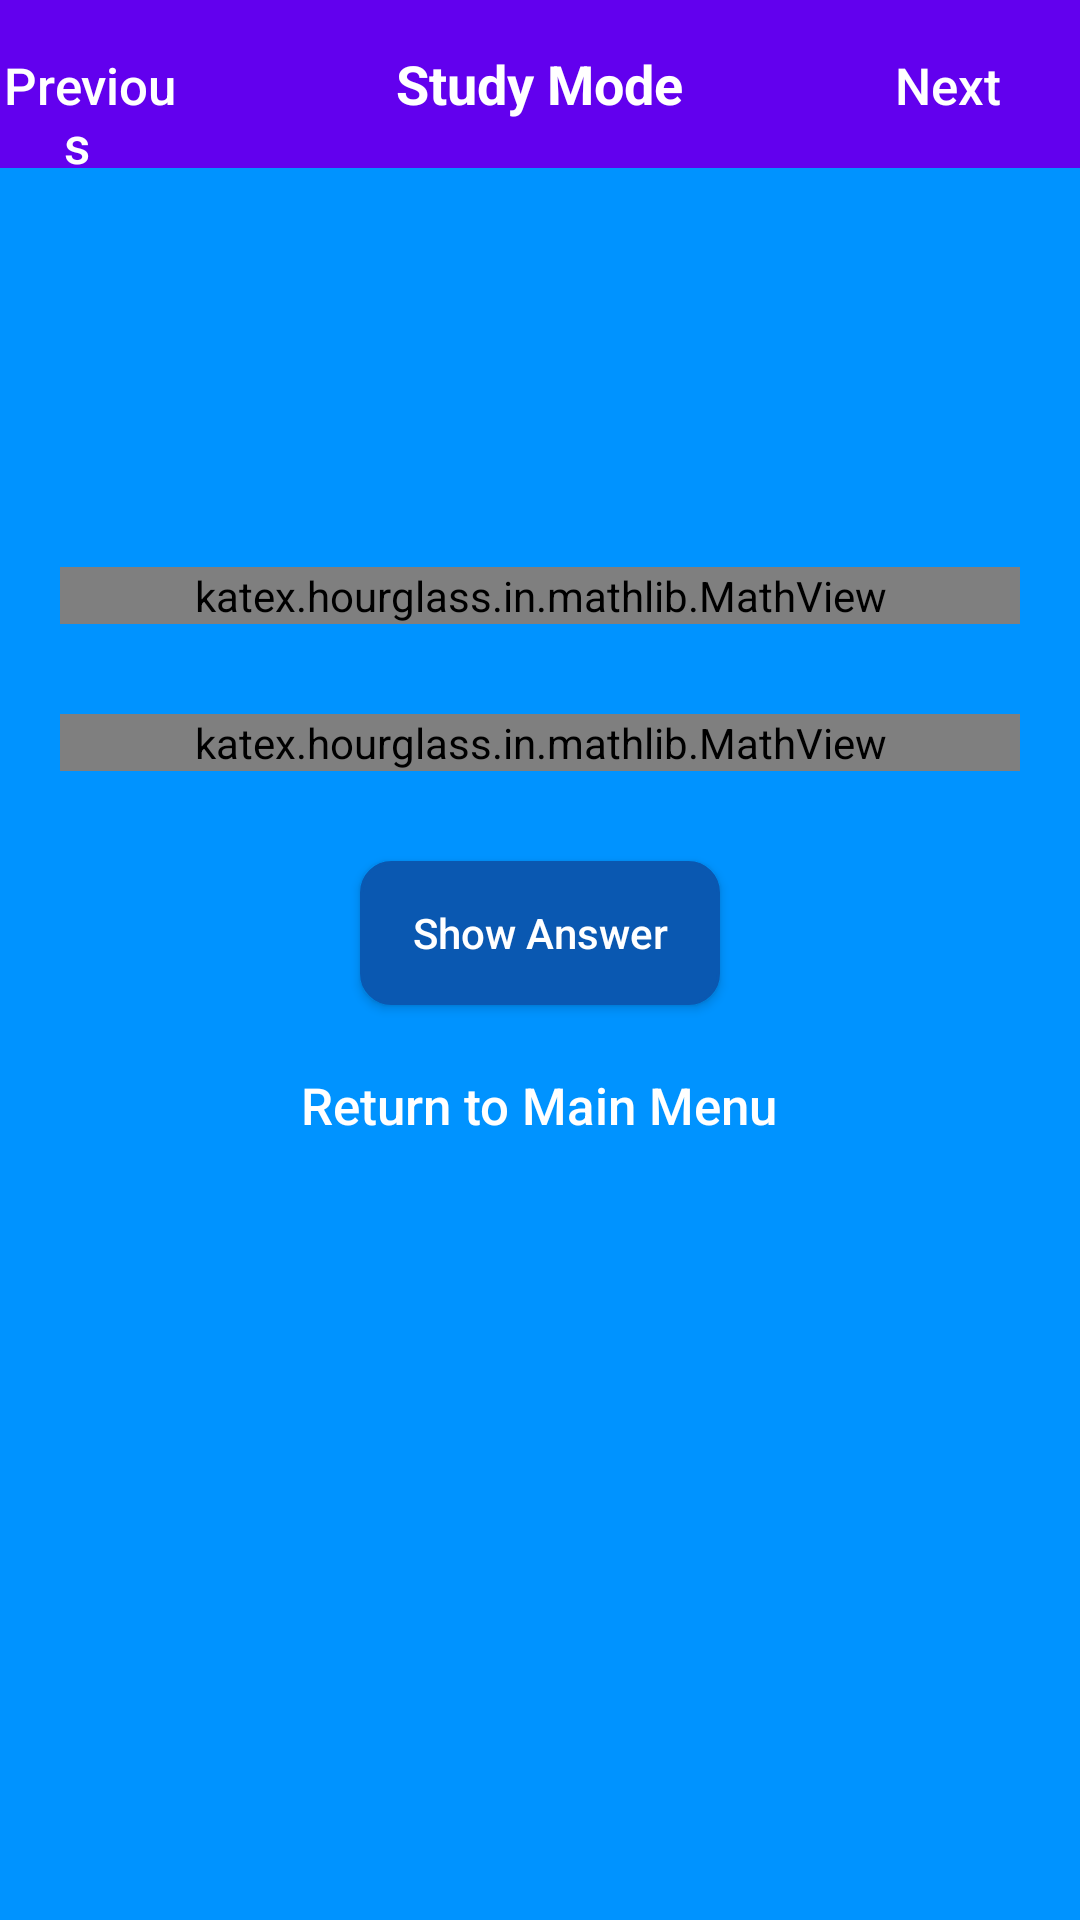

Produce the Android XML layout that renders to this screen, including the resource entries it uses.
<!-- AndroidManifest.xml: fallback theme Theme.MaterialComponents.DayNight.NoActionBar -->
<!-- res/layout/activity_study_mode_page.xml -->
<?xml version="1.0" encoding="utf-8"?>
<RelativeLayout
  xmlns:android="http://schemas.android.com/apk/res/android"
  xmlns:app="http://schemas.android.com/apk/res-auto"
  xmlns:tools="http://schemas.android.com/tools"
  android:layout_width="match_parent"
  android:layout_height="match_parent"
  android:background="@color/backgroundColor"
  tools:context="com.sciencebowlhub.scibowlgym.ui.StudyModePage">

  <android.support.v7.widget.Toolbar
    android:id="@+id/toolbar"
    android:layout_width="304dp"
    android:layout_height="wrap_content"
    android:layout_alignParentStart="true"
    android:layout_alignParentLeft="true"
    android:layout_alignParentTop="true"
    android:layout_alignParentEnd="true"
    android:layout_alignParentRight="true"
    android:background="?attr/colorPrimary"
    android:minHeight="?attr/actionBarSize"
    android:theme="?attr/actionBarTheme"
    tools:layout_editor_absoluteY="0dp"/>

  <Button
      android:id="@+id/prevButton"
      android:layout_width="wrap_content"
      android:layout_height="wrap_content"
      android:layout_alignBaseline="@+id/studyModeLabel"
      android:layout_alignBottom="@+id/studyModeLabel"
      android:layout_alignParentEnd="true"
      android:layout_alignParentRight="true"
      android:layout_marginEnd="300dp"
      android:layout_marginRight="300dp"
      android:layout_marginBottom="-12dp"
      android:background="@null"
      android:drawableLeft="@drawable/ic_back"
      android:drawableStart="@drawable/ic_back"
      android:onClick="loadPreviousQuestion"
      android:text="Previous  "
      android:textAllCaps="false"
      android:textColor="@color/white100"
      android:textSize="17sp" />

  <TextView
    android:id="@+id/studyModeLabel"
    android:layout_width="wrap_content"
    android:layout_height="wrap_content"
    android:layout_alignBottom="@+id/toolbar"
    android:layout_centerHorizontal="true"
    android:layout_marginBottom="16dp"
    android:text="@string/study_mode"
    android:textColor="@android:color/white"
    android:textSize="18sp"
    android:textStyle="bold"/>

  

  <Button
    android:id="@+id/nextButton"
    android:layout_width="wrap_content"
    android:layout_height="wrap_content"
    android:layout_alignBaseline="@+id/studyModeLabel"
    android:layout_alignBottom="@+id/studyModeLabel"
    android:layout_alignParentEnd="true"
    android:layout_alignParentRight="true"
    android:background="@null"
    android:drawableEnd="@drawable/ic_next"
    android:drawableRight="@drawable/ic_next"
    android:onClick="loadNextQuestion"
    android:text="@string/next"
    android:textAllCaps="false"
    android:textColor="@color/white100"
    android:textSize="17sp"/>


  <ScrollView
    android:layout_width="match_parent"
    android:layout_height="match_parent"
    android:layout_below="@id/toolbar">

    <LinearLayout
      android:layout_width="match_parent"
      android:layout_height="wrap_content"
      android:layout_gravity="center_horizontal"
      android:gravity="center_horizontal"
      android:orientation="vertical">

      <TextView
        android:id="@+id/roundSetNumLabel"
        android:layout_width="wrap_content"
        android:layout_height="wrap_content"
        android:layout_marginTop="10dp"
        android:textColor="@color/metadataLabelText"
        android:textSize="18sp"/>

      <TextView
        android:id="@+id/questionNumLabel"
        android:layout_width="wrap_content"
        android:layout_height="wrap_content"
        android:layout_marginTop="10dp"
        android:textColor="@color/metadataLabelText"
        android:textSize="18sp"/>

      <TextView
        android:id="@+id/categoryTypeLabel"
        android:layout_width="wrap_content"
        android:layout_height="wrap_content"
        android:layout_marginTop="10dp"
        android:textColor="@color/metadataLabelText"
        android:textSize="18sp"/>

      <katex.hourglass.in.mathlib.MathView
        android:id="@+id/questionTextLabel"
        android:layout_width="match_parent"
        android:layout_height="wrap_content"
        android:layout_marginStart="20dp"
        android:layout_marginLeft="20dp"
        android:layout_marginTop="30dp"
        android:layout_marginEnd="20dp"
        android:layout_marginRight="20dp"
        android:linksClickable="true"
        android:textColorLink="@color/buttonTransGreenPressed"
        app:setTextColor="@color/white100"
        app:setTextSize="11sp"/>

      <katex.hourglass.in.mathlib.MathView
        android:id="@+id/answerOptionsLabel"
        android:layout_width="match_parent"
        android:layout_height="wrap_content"
        android:layout_marginStart="20dp"
        android:layout_marginLeft="20dp"
        android:layout_marginTop="30dp"
        android:layout_marginEnd="20dp"
        android:layout_marginRight="20dp"
        android:linksClickable="true"
        android:textColorLink="@color/buttonTransGreenPressed"
        app:setTextColor="@color/studyAnswerOptionsText"
        app:setTextSize="11sp"/>

      <Button
        android:id="@+id/showAnswerButton"
        android:layout_width="wrap_content"
        android:layout_height="wrap_content"
        android:layout_marginTop="30dp"
        android:width="120dp"
        android:background="@drawable/homepagebutton"
        android:onClick="showAnswer"
        android:text="@string/show_answer"
        android:textAllCaps="false"
        android:textColor="@color/white100"/>

      <katex.hourglass.in.mathlib.MathView
          android:id="@+id/answerLabel"
          android:layout_width="wrap_content"
          android:layout_height="wrap_content"
          android:layout_gravity="center"
          android:layout_marginStart="20dp"
          android:layout_marginLeft="20dp"
          android:layout_marginTop="-40dp"
          android:layout_marginEnd="20dp"
          android:layout_marginRight="20dp"
          android:layout_marginBottom="30dp"
          android:linksClickable="true"
          android:textColorLink="@color/buttonTransGreenPressed"
          android:visibility="invisible"
          app:setTextColor="@color/timerLabelText"
          app:setTextSize="11sp">

      </katex.hourglass.in.mathlib.MathView>

      <Button
          android:id="@+id/menuButton"
          android:layout_width="wrap_content"
          android:layout_height="wrap_content"
          android:layout_alignBaseline="@+id/studyModeLabel"
          android:background="@null"
          android:onClick="returnMainMenu"
          android:text="  Return to Main Menu  "
          android:textAllCaps="false"
          android:textColor="@color/white100"
          android:textSize="17sp" />

    </LinearLayout>
  </ScrollView>
</RelativeLayout>
<!-- resources referenced by this layout -->
<resources>
  <color name="backgroundColor">#0093ff</color>
  <color name="buttonTransGreenPressed">#26d39e</color>
  <color name="metadataLabelText">#94cffe</color>
  <color name="studyAnswerOptionsText">#cacaca</color>
  <color name="timerLabelText">#8bcaff</color>
  <color name="white100">#ffffff</color>
  <!-- drawable homepagebutton (drawable) -->
  <?xml version="1.0" encoding="utf-8"?>
  <selector xmlns:android="http://schemas.android.com/apk/res/android">
    <item android:state_pressed="true">
      <shape android:shape="rectangle">
        <corners android:radius="10dip"/>
        <stroke android:width="1dip" android:color="@color/buttonTransGreyPressed"/>
        <solid android:color="@color/buttonTransGreyPressed"/>
      </shape>
    </item>
    <item android:state_checked="true">
      <shape android:shape="rectangle">
        <corners android:radius="10dip"/>
        <stroke android:width="1dip" android:color="@color/buttonTransGreyToggled"/>
        <solid android:color="@color/buttonTransGreyToggled"/>
      </shape>
    </item>
    <item>
      <shape android:shape="rectangle">
        <corners android:radius="10dip"/>
        <stroke android:width="1dip" android:color="@color/buttonTransGrey"/>
        <solid android:color="@color/buttonTransGrey"/>
      </shape>
    </item>
  </selector>
  <string name="next">Next</string>
  <string name="show_answer">Show Answer</string>
  <string name="study_mode">Study Mode</string>
  <color name="buttonTransGreyPressed">#1a6bc9</color>
  <color name="buttonTransGreyToggled">#002a54</color>
  <color name="buttonTransGrey">#0a58b1</color>
</resources>
